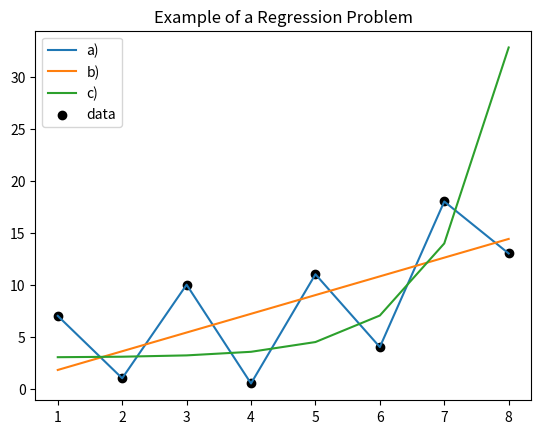

Write the Python code that produced this figure.
import matplotlib.pyplot as plt
import numpy as np


data = [7, 1, 10, 0.5, 11, 4, 18, 13]
x = [1, 2, 3, 4, 5, 6, 7, 8]
y = np.multiply(x, 1.8)

plt.plot(x, data, '-', label='a)')
plt.plot(x, y, label='b)')
plt.plot(x, np.exp(x)*0.01 + 3, label='c)')
plt.scatter(x, data, c='k', label='data')
plt.title('Example of a Regression Problem')
plt.legend()
plt.show()